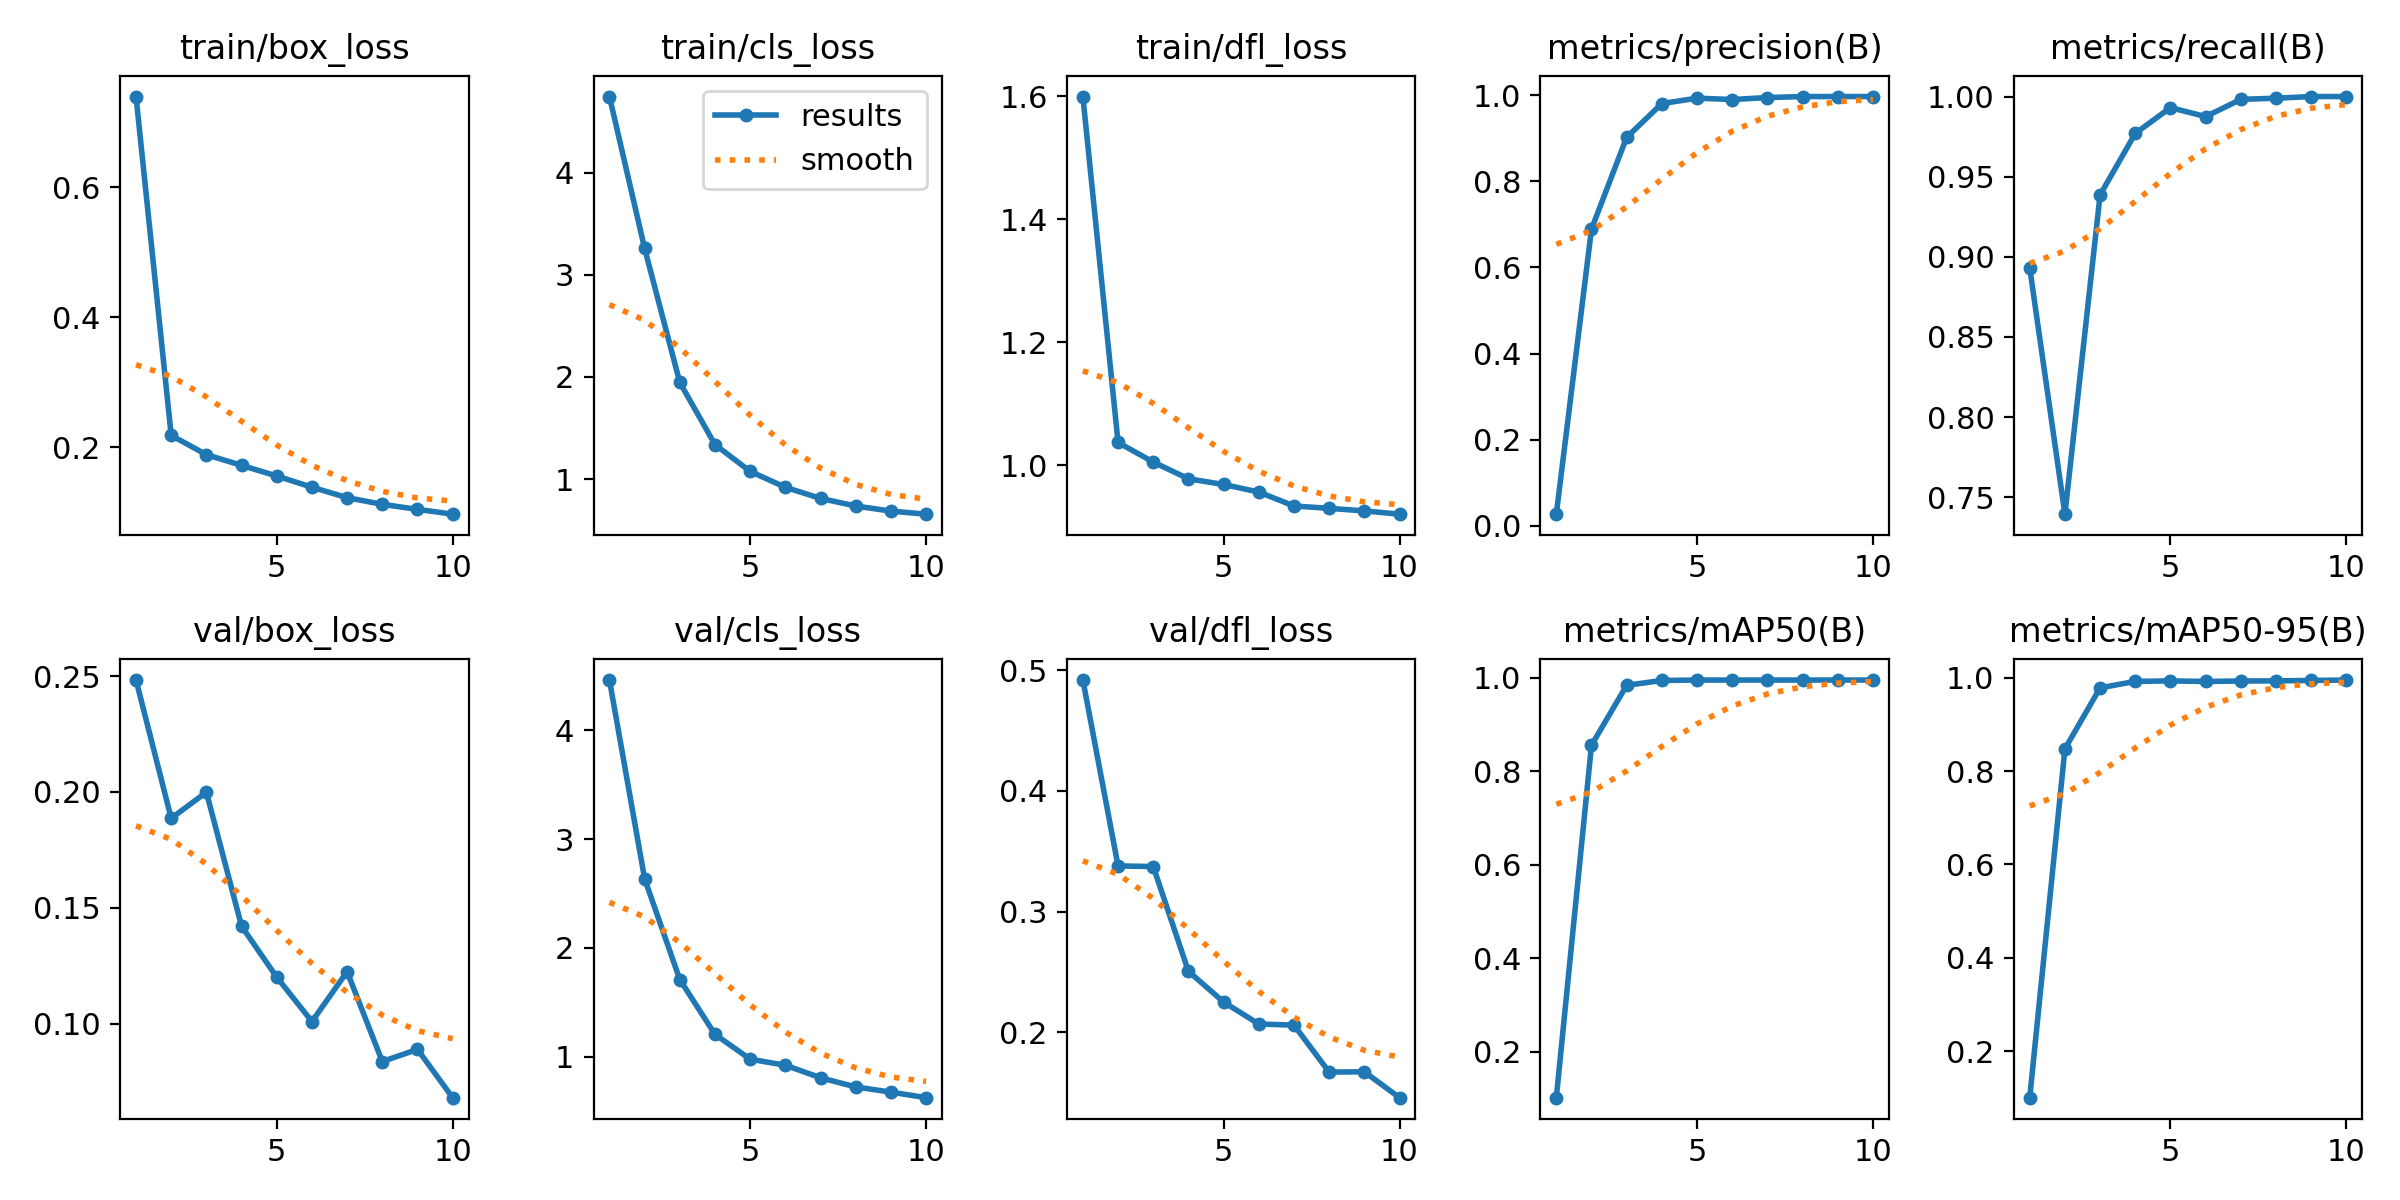

Data behind this chart, as committed beside it:
epoch, time, train/box_loss, train/cls_loss, train/dfl_loss, metrics/precision(B), metrics/recall(B), metrics/mAP50(B), metrics/mAP50-95(B), val/box_loss, val/cls_loss, val/dfl_loss, lr/pg0, lr/pg1, lr/pg2
1, 2432, 0.7392, 4.746, 1.599, 0.027, 0.8931, 0.1014, 0.1003, 0.2483, 4.459, 0.4918, 8.24074e-05, 8.24074e-05, 8.24074e-05
2, 4515, 0.2181, 3.259, 1.037, 0.6889, 0.7394, 0.8556, 0.8476, 0.1886, 2.635, 0.3378, 0.0001493, 0.0001493, 0.0001493
3, 6598, 0.1885, 1.946, 1.005, 0.902, 0.9386, 0.9837, 0.9783, 0.1999, 1.71, 0.3373, 0.0001998, 0.0001998, 0.0001998
4, 8730, 0.1721, 1.338, 0.9779, 0.9803, 0.977, 0.9941, 0.9921, 0.142, 1.206, 0.2505, 0.0001757, 0.0001757, 0.0001757
5, 10747, 0.1557, 1.076, 0.9686, 0.9929, 0.9931, 0.995, 0.9932, 0.12, 0.9789, 0.225, 0.000151, 0.000151, 0.000151
6, 12944, 0.1385, 0.92, 0.9564, 0.9898, 0.9875, 0.995, 0.992, 0.1009, 0.9231, 0.2068, 0.0001263, 0.0001263, 0.0001263
7, 16066, 0.1224, 0.811, 0.9337, 0.9943, 0.9982, 0.995, 0.993, 0.1224, 0.8082, 0.2059, 0.0001015, 0.0001015, 0.0001015
8, 19940, 0.1122, 0.7366, 0.9298, 0.9966, 0.999, 0.995, 0.9932, 0.08363, 0.7241, 0.167, 7.675e-05, 7.675e-05, 7.675e-05
9, 23139, 0.1044, 0.6869, 0.9257, 0.9966, 1, 0.995, 0.9941, 0.08888, 0.6764, 0.1672, 5.2e-05, 5.2e-05, 5.2e-05
10, 26617, 0.09703, 0.6568, 0.9204, 0.9967, 1, 0.995, 0.995, 0.06804, 0.6255, 0.1458, 2.725e-05, 2.725e-05, 2.725e-05
